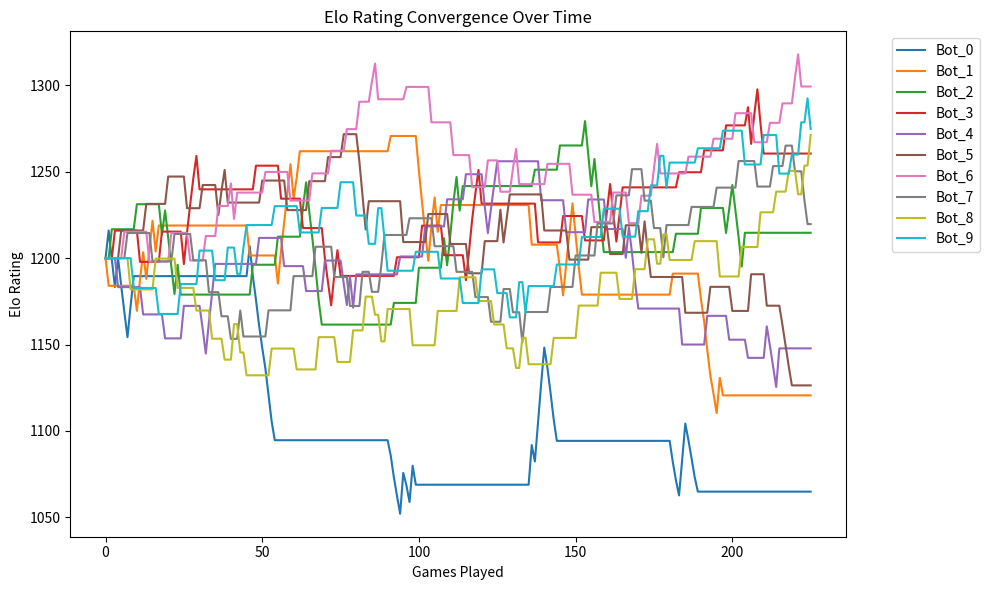

Python code for this plot:
# -*- coding: utf-8 -*-
"""tournament_sim.ipynb

Automatically generated by Colab.

Original file is located at
    https://colab.research.google.com/<link-removed>
"""

import numpy as np
import matplotlib.pyplot as plt # Library for plotting graphs

# --- 1. SETUP ---
np.random.seed(42)
n_bots = 10
# Everyone starts at 1200
elo_ratings = np.ones(n_bots) * 1200
# Random "True Skills" (Hidden from the bots)
true_skills = np.sort(np.random.randint(10, 90, n_bots))
bot_names = [f"Bot_{i}" for i in range(n_bots)]

# To track history for the graph: [Game 0, Game 1, ...]
history = [elo_ratings.copy()]

# --- 2. THE ELO MATH ---
def get_expected_score(rating_a, rating_b):
    """
    The Logistic Curve: Probability that A beats B based on rating difference.
    """
    return 1 / (1 + 10**((rating_b - rating_a) / 400))

def update_elo(rating_a, rating_b, actual_score):
    """
    Updates ratings using the formula: R_new = R_old + K * (Actual - Expected)
    """
    K = 32 # How fast ratings change
    expected_a = get_expected_score(rating_a, rating_b)

    new_a = rating_a + K * (actual_score - expected_a)
    new_b = rating_b + K * ((1 - actual_score) - (1 - expected_a))
    return new_a, new_b

# --- 3. RUN TOURNAMENT ---
print("--- Simulating Tournament ---")
# We loop 5 times (5 seasons) to let ratings settle
for season in range(5):
    for i in range(n_bots):
        for j in range(i + 1, n_bots):
            # 1. Simulate the Game (Who actually wins?)
            diff = true_skills[i] - true_skills[j]
            prob_a = 1 / (1 + 10**(-diff / 400))
            winner_is_a = 1 if np.random.rand() < prob_a else 0

            # 2. Update Elo Ratings
            elo_ratings[i], elo_ratings[j] = update_elo(elo_ratings[i], elo_ratings[j], winner_is_a)

            # 3. Save snapshot for the graph
            history.append(elo_ratings.copy())

# --- 4. PRINT RESULTS ---
print("\n--- FINAL ELO RANKINGS ---")
sorted_indices = np.argsort(elo_ratings)[::-1] # Sort highest to lowest
for i in sorted_indices:
    print(f"{bot_names[i]}: {elo_ratings[i]:.0f} (True Skill: {true_skills[i]})")

# --- 5. GENERATE THE GRAPH ---
print("\nGenerating graph...")
history = np.array(history)
plt.figure(figsize=(10, 6))

# Plot lines for the top 3 and bottom 3 bots
for i in range(n_bots):
    plt.plot(history[:, i], label=bot_names[i])

plt.title("Elo Rating Convergence Over Time")
plt.xlabel("Games Played")
plt.ylabel("Elo Rating")
plt.legend(bbox_to_anchor=(1.05, 1), loc='upper left') # Put legend outside
plt.tight_layout()

# Save the graph as an image file
plt.savefig("elo_graph.png")
print(" elo_graph.png")
plt.show()